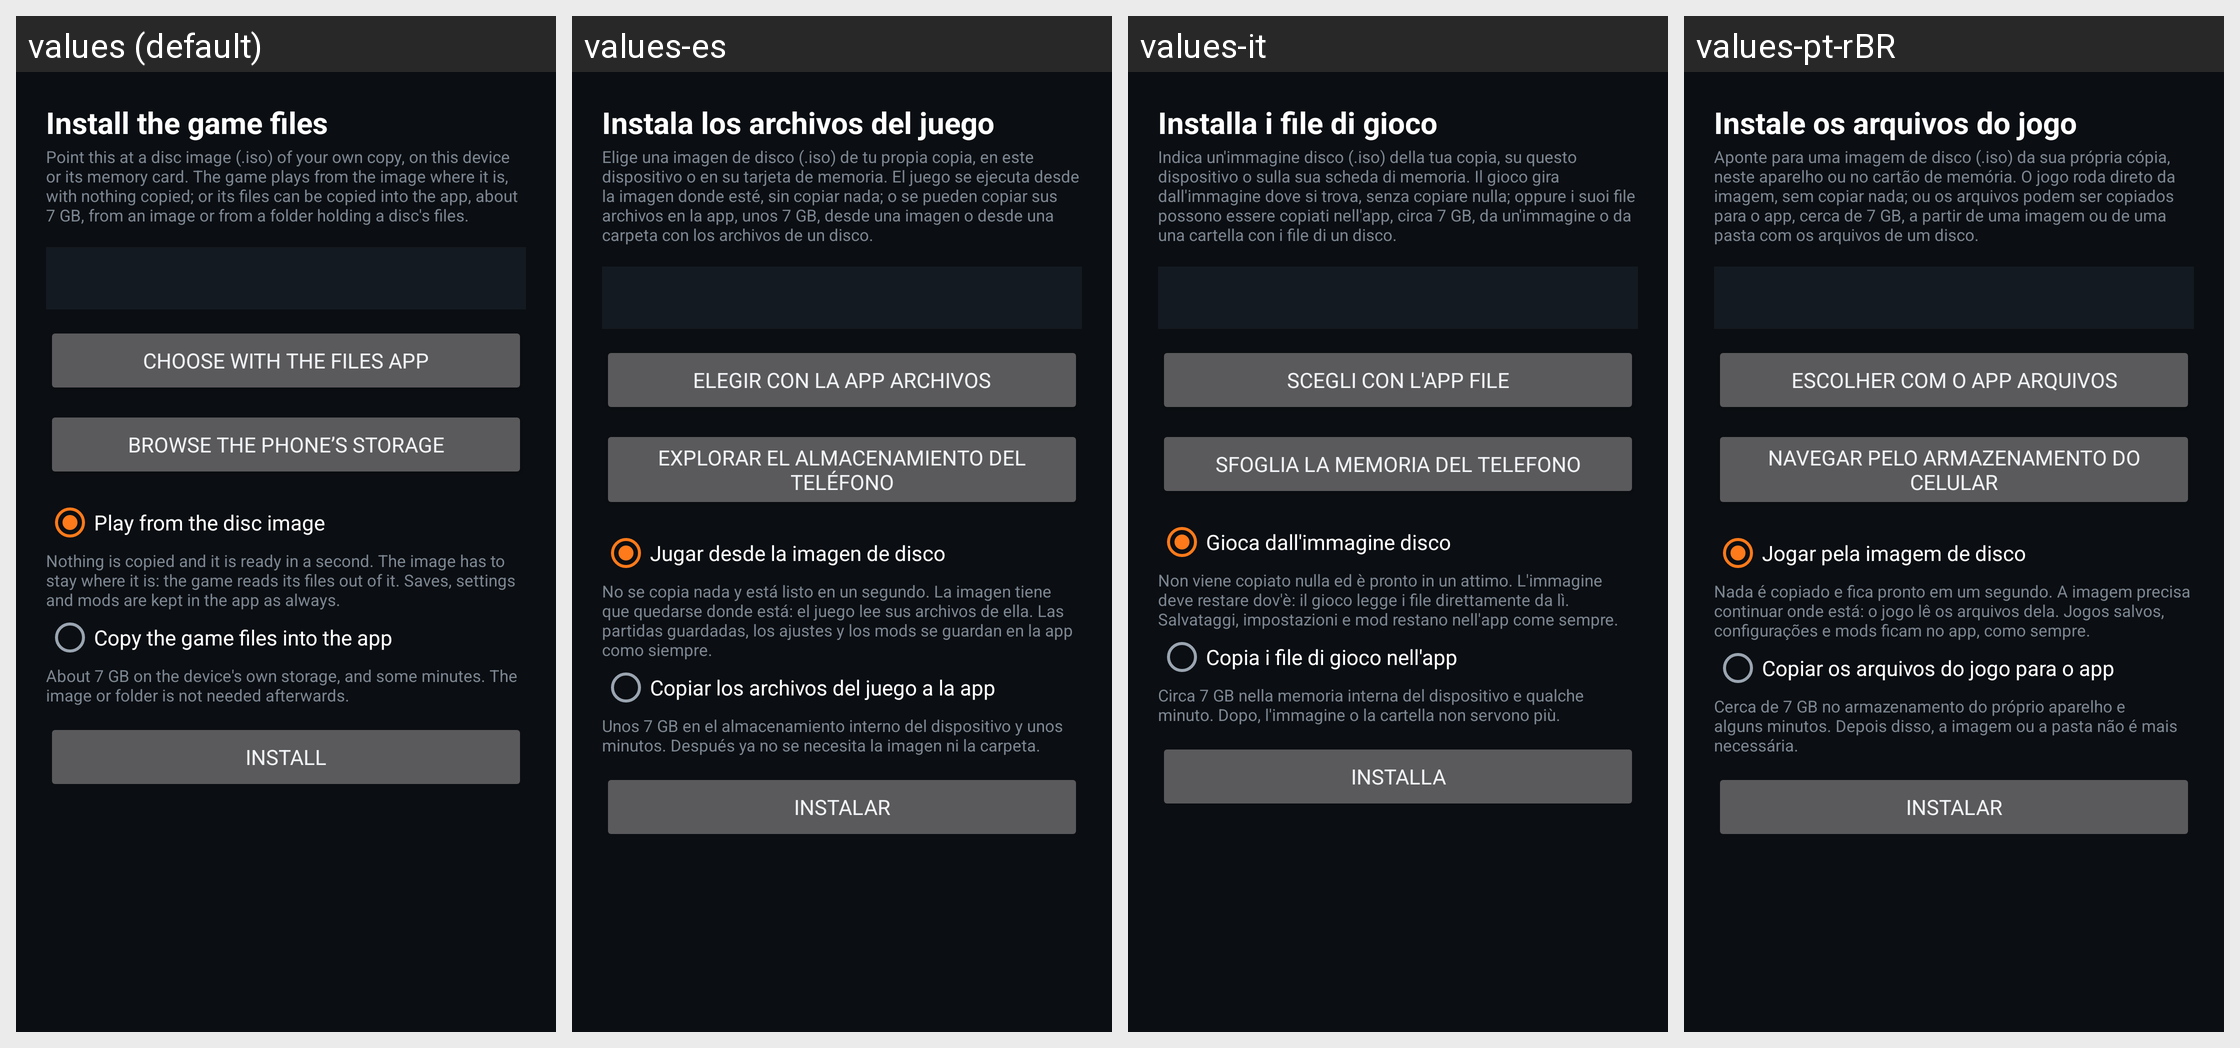

The Android screen above is rendered under several locales of the same app. Produce the string resources it draws, with the default and per-locale values.
Android screen res/layout/activity_install.xml rendered under 4 locales, left to right: values (default), values-es, values-it, values-pt-rBR. Device: Nexus 5 (rendered at 1080×1920; each locale shown at half size, 540×960, under a caption strip naming it); theme Theme.MW2.
Other locales in the repository, not shown: values-ar, values-de, values-fr, values-in, values-ja, values-ko, values-pl, values-ru, values-tr, values-zh-rCN.
Strings drawn on this screen, with the default value and each locale's value (text and hints the layout hard-codes, and strings that could not be matched under every locale, appear in the picture but are not listed):

install_game
  values: Install the game files
  values-es: Instala los archivos del juego
  values-it: Installa i file di gioco
  values-pt-rBR: Instale os arquivos do jogo

install_hint
  values: Point this at a disc image (.iso) of your own copy, on this device or its memory card. The game plays from the image where it is, with nothing copied; or its files can be copied into the app, about 7 GB, from an image or from a folder holding a disc's files.
  values-es: Elige una imagen de disco (.iso) de tu propia copia, en este dispositivo o en su tarjeta de memoria. El juego se ejecuta desde la imagen donde esté, sin copiar nada; o se pueden copiar sus archivos en la app, unos 7 GB, desde una imagen o desde una carpeta con los archivos de un disco.
  values-it: Indica un'immagine disco (.iso) della tua copia, su questo dispositivo o sulla sua scheda di memoria. Il gioco gira dall'immagine dove si trova, senza copiare nulla; oppure i suoi file possono essere copiati nell'app, circa 7 GB, da un'immagine o da una cartella con i file di un disco.
  values-pt-rBR: Aponte para uma imagem de disco (.iso) da sua própria cópia, neste aparelho ou no cartão de memória. O jogo roda direto da imagem, sem copiar nada; ou os arquivos podem ser copiados para o app, cerca de 7 GB, a partir de uma imagem ou de uma pasta com os arquivos de um disco.

pick_with_files
  values: Choose with the Files app
  values-es: Elegir con la app Archivos
  values-it: Scegli con l'app File
  values-pt-rBR: Escolher com o app Arquivos

choose_source
  values: Browse the phone’s storage
  values-es: Explorar el almacenamiento del teléfono
  values-it: Sfoglia la memoria del telefono
  values-pt-rBR: Navegar pelo armazenamento do celular

install_mode_link
  values: Play from the disc image
  values-es: Jugar desde la imagen de disco
  values-it: Gioca dall'immagine disco
  values-pt-rBR: Jogar pela imagem de disco

install_mode_link_hint
  values: Nothing is copied and it is ready in a second. The image has to stay where it is: the game reads its files out of it. Saves, settings and mods are kept in the app as always.
  values-es: No se copia nada y está listo en un segundo. La imagen tiene que quedarse donde está: el juego lee sus archivos de ella. Las partidas guardadas, los ajustes y los mods se guardan en la app como siempre.
  values-it: Non viene copiato nulla ed è pronto in un attimo. L'immagine deve restare dov'è: il gioco legge i file direttamente da lì. Salvataggi, impostazioni e mod restano nell'app come sempre.
  values-pt-rBR: Nada é copiado e fica pronto em um segundo. A imagem precisa continuar onde está: o jogo lê os arquivos dela. Jogos salvos, configurações e mods ficam no app, como sempre.

install_mode_copy
  values: Copy the game files into the app
  values-es: Copiar los archivos del juego a la app
  values-it: Copia i file di gioco nell'app
  values-pt-rBR: Copiar os arquivos do jogo para o app

install_mode_copy_hint
  values: About 7 GB on the device's own storage, and some minutes. The image or folder is not needed afterwards.
  values-es: Unos 7 GB en el almacenamiento interno del dispositivo y unos minutos. Después ya no se necesita la imagen ni la carpeta.
  values-it: Circa 7 GB nella memoria interna del dispositivo e qualche minuto. Dopo, l'immagine o la cartella non servono più.
  values-pt-rBR: Cerca de 7 GB no armazenamento do próprio aparelho e alguns minutos. Depois disso, a imagem ou a pasta não é mais necessária.

begin_install
  values: Install
  values-es: Instalar
  values-it: Installa
  values-pt-rBR: Instalar
